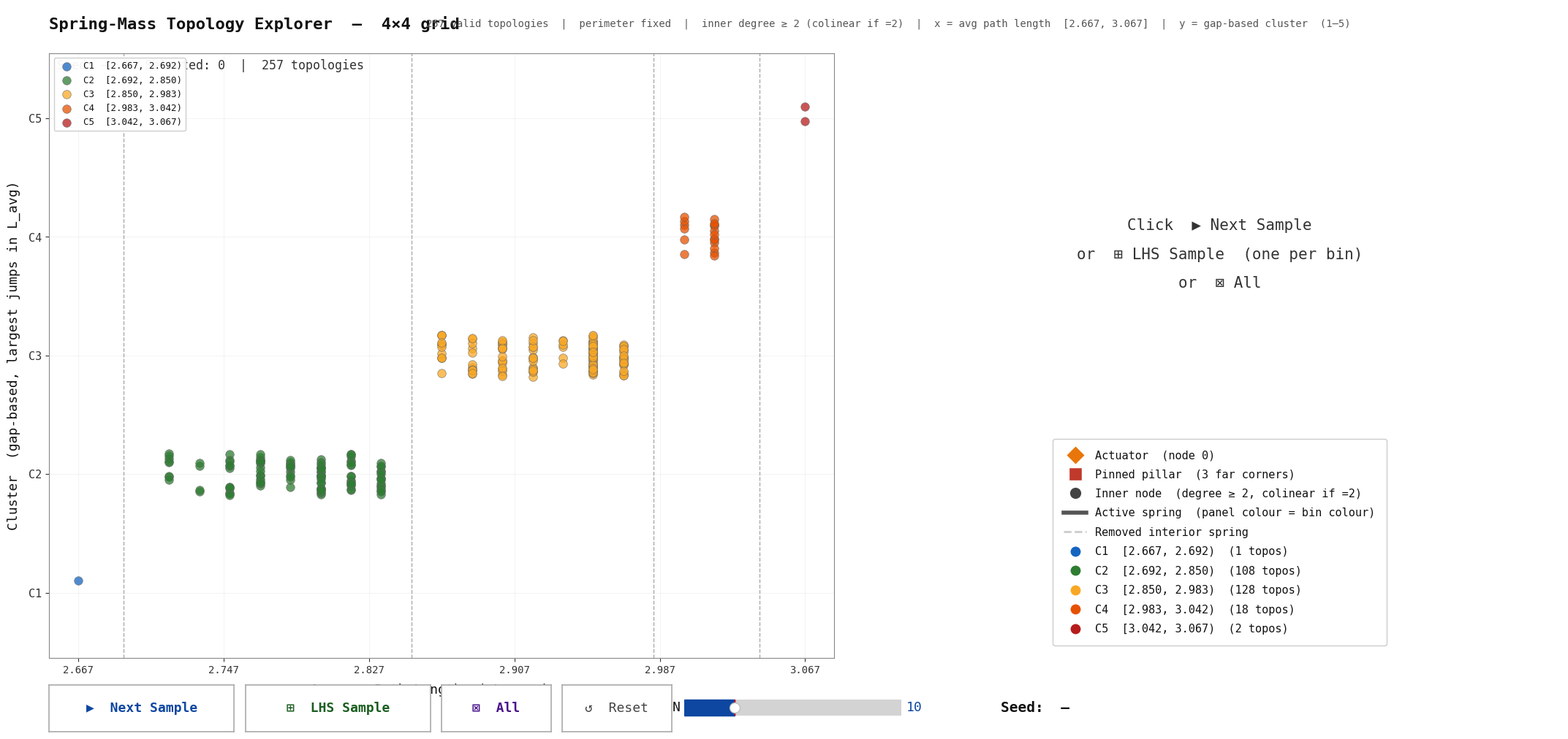

Reproduce this figure in Python.
"""
Interactive Spring-Mass Topology Explorer  —  Scalable N×N
===========================================================
Works for any N >= 3.

Validity rules
--------------
  1. All perimeter edges are FIXED (the outer ring is always present).
  2. Each inner node must keep at least 2 active springs; if exactly 2,
     they must be colinear: {left, right} or {up, down}.
  3. Global connectivity is automatically guaranteed by rules 1 + 2.

Descriptor
----------
  Only average path length (L_avg) is computed.
  Topologies are clustered by finding the 4 largest gaps between
  consecutive sorted L_avg values and cutting there, so boundaries always
  fall in the actual empty spaces between point clouds.  Clusters are sorted by ascending mean
  L_avg so Cluster 1 = shortest paths, Cluster 5 = longest.

Sampling strategy
-----------------
  "Next Sample" draws from clusters round-robin (one topology per cluster,
  cycling when n_sample > 5), so every sample spans the full L_avg range.
  "LHS Sample" does one strict draw (one per cluster, always 5 topologies).
  "All" shows every valid topology.

Usage
-----
  python topology_explorer.py            # default N = 4
  python topology_explorer.py --N 5      # 5x5 grid
  python topology_explorer.py --N 3      # 3x3 grid

Controls
--------
  Next Sample  —  cluster-stratified random sample (seed increments each click)
  LHS Sample   —  one topology per cluster (strict, always 5 results)
  All          —  display every valid topology
  Reset        —  clear all selections, reset seed counter to -1
  N slider     —  how many topologies to draw per sample
"""

import argparse
import numpy as np
import networkx as nx
from itertools import combinations
import matplotlib
import matplotlib.pyplot as plt
import matplotlib.gridspec as gridspec
from matplotlib.widgets import Button, Slider
from matplotlib.collections import LineCollection
import warnings
warnings.filterwarnings("ignore")


# ─────────────────────────────────────────────────────────────────────────────
#  COLOUR CONSTANTS
# ─────────────────────────────────────────────────────────────────────────────

C_ACTUATOR = "#E8760A"
C_PILLAR   = "#C0392B"
C_INNER    = "#444444"
C_INTER_ABSENT = "#CCCCCC"

# 5 bin colours: low L_avg (blue) → high L_avg (red)
BIN_COLORS = ["#1565C0", "#2E7D32", "#F9A825", "#E65100", "#B71C1C"]
BIN_LABELS = ["C1\n(shortest)", "C2", "C3", "C4",
              "C5\n(longest)"]


# ─────────────────────────────────────────────────────────────────────────────
#  GRID BUILDER
# ─────────────────────────────────────────────────────────────────────────────

def build_grid(N: int) -> dict:
    n_nodes = N * N
    n_max   = N - 1

    edges = []
    for r in range(N):
        for c in range(N):
            i = r * N + c
            if c < n_max:
                edges.append((i, i + 1))
            if r < n_max:
                edges.append((i, i + N))
    edges   = np.array(edges, dtype=int)
    n_edges = len(edges)

    node_pos = np.array([[c, N - 1 - r]
                         for r in range(N) for c in range(N)], dtype=float)

    def on_perim(nd):
        r, c = nd // N, nd % N
        return r == 0 or r == n_max or c == 0 or c == n_max

    inner_nodes = [nd for nd in range(n_nodes) if not on_perim(nd)]

    perim_edges, inter_edges = [], []
    for ei, (u, v) in enumerate(edges):
        (perim_edges if on_perim(u) and on_perim(v) else inter_edges).append(ei)

    inner_springs = {}
    for nd in inner_nodes:
        nbr_to_dir = {nd - 1: "left", nd + 1: "right",
                      nd - N: "up",   nd + N: "down"}
        dir_map = {}
        for ei, (u, v) in enumerate(edges):
            other = v if u == nd else (u if v == nd else None)
            if other is not None and other in nbr_to_dir:
                dir_map[nbr_to_dir[other]] = ei
        inner_springs[nd] = dir_map

    corners  = [0, n_max, N * n_max, N * N - 1]
    actuator = 0
    pillars  = corners[1:]

    return dict(
        N=N, n_nodes=n_nodes, edges=edges, n_edges=n_edges,
        node_pos=node_pos, inner_nodes=inner_nodes,
        inner_springs=inner_springs, perim_edges=perim_edges,
        inter_edges=inter_edges, on_perim=on_perim,
        actuator=actuator, pillars=pillars, corners=corners,
    )


# ─────────────────────────────────────────────────────────────────────────────
#  VALIDITY CHECK
# ─────────────────────────────────────────────────────────────────────────────

def satisfies_rules(removed_set: set, grid: dict) -> bool:
    for nd, dir_map in grid["inner_springs"].items():
        active_dirs = {d for d, ei in dir_map.items() if ei not in removed_set}
        n_active = len(active_dirs)
        if n_active < 2:
            return False
        if n_active == 2:
            if active_dirs not in ({"left", "right"}, {"up", "down"}):
                return False
    return True


# ─────────────────────────────────────────────────────────────────────────────
#  DESCRIPTOR  (L_avg only)
# ─────────────────────────────────────────────────────────────────────────────

def compute_lavg(active_idx: list, grid: dict) -> float:
    """Return average shortest path length for this topology."""
    G = nx.Graph()
    G.add_nodes_from(range(grid["n_nodes"]))
    for ei in active_idx:
        G.add_edge(int(grid["edges"][ei, 0]), int(grid["edges"][ei, 1]))
    return float(nx.average_shortest_path_length(G))


# ─────────────────────────────────────────────────────────────────────────────
#  BIN CLASSIFICATION
# ─────────────────────────────────────────────────────────────────────────────

N_BINS = 5

def classify_bins(Lavgs: np.ndarray):
    """
    Cluster topologies by finding the N_BINS-1 largest gaps between
    consecutive sorted L_avg values, then cutting there.

    This is gap-based clustering: boundaries fall in the actual empty
    spaces between point clouds rather than splitting dense regions the
    way K-Means does.  Clusters are naturally ordered (0 = shortest).

    Returns
    -------
    bins       : int array of shape (n_topos,), values in {0, ..., N_BINS-1}
    thresholds : float array of shape (N_BINS+1,) — the cut points
                 (midpoints of the largest gaps, plus min/max sentinels).
    """
    sorted_vals = np.sort(np.unique(Lavgs))

    if len(sorted_vals) <= N_BINS:
        # Degenerate case: fewer unique values than clusters
        bins = np.searchsorted(sorted_vals, Lavgs)
        bins = np.clip(bins, 0, N_BINS - 1)
        thresholds = np.concatenate([[Lavgs.min()], sorted_vals, [Lavgs.max() + 1e-9]])
        return bins, thresholds

    # Gaps between consecutive unique values
    gaps = np.diff(sorted_vals)                          # shape (n_unique-1,)
    cut_indices = np.argsort(gaps)[-(N_BINS - 1):]       # N_BINS-1 largest gaps
    cut_indices = np.sort(cut_indices)                   # keep left-to-right order

    # Cut points sit in the middle of each gap
    cut_points = (sorted_vals[cut_indices] + sorted_vals[cut_indices + 1]) / 2
    thresholds = np.concatenate([[Lavgs.min()], cut_points, [Lavgs.max() + 1e-9]])

    bins = np.digitize(Lavgs, thresholds) - 1
    bins = np.clip(bins, 0, N_BINS - 1)
    return bins, thresholds


# ─────────────────────────────────────────────────────────────────────────────
#  ENUMERATION
# ─────────────────────────────────────────────────────────────────────────────

def enumerate_topologies(grid: dict):
    inter = grid["inter_edges"]
    N     = grid["N"]
    print(f"\nEnumerating valid topologies for {N}×{N} grid …")
    print(f"  Fixed perimeter edges  : {len(grid['perim_edges'])}")
    print(f"  Variable interior edges: {len(inter)}")
    print()

    all_active, Lavgs, n_sp, removed_list = [], [], [], []
    total = 0

    for n_rem in range(len(inter) + 1):
        level = 0
        for combo in combinations(inter, n_rem):
            removed_set = set(combo)
            if not satisfies_rules(removed_set, grid):
                continue
            active_idx = [i for i in range(grid["n_edges"])
                          if i not in removed_set]
            la = compute_lavg(active_idx, grid)
            all_active.append(active_idx)
            Lavgs.append(la)
            n_sp.append(len(active_idx))
            removed_list.append(sorted(removed_set))
            level += 1
            total += 1
        print(f"  {n_rem} interior edge(s) removed: {level:5d}  "
              f"(running total: {total})")
        if level == 0 and n_rem > len(grid["inter_edges"]):
            break

    Lavgs = np.array(Lavgs)
    bins, thresholds = classify_bins(Lavgs)

    print(f"\n  ✓  Total valid topologies: {total}")
    print(f"\n  L_avg range: [{Lavgs.min():.4f}, {Lavgs.max():.4f}]")
    print(f"  K-Means cluster boundaries: {np.round(thresholds, 4)}")
    for b in range(N_BINS):
        count = int((bins == b).sum())
        print(f"    Cluster {b+1}  [{thresholds[b]:.4f}, {thresholds[b+1]:.4f})  "
              f"→  {count} topologies")
    print()

    return all_active, Lavgs, np.array(n_sp), removed_list, bins, thresholds


# ─────────────────────────────────────────────────────────────────────────────
#  SAMPLING  (bin-stratified)
# ─────────────────────────────────────────────────────────────────────────────

def bin_stratified_sample(n: int, seed: int, bins: np.ndarray) -> list:
    """
    Draw `n` topologies by cycling through bins 0→4→0→… and picking one
    topology uniformly at random from each bin in turn.
    Non-empty bins only; if a bin is empty it is skipped.
    """
    rng = np.random.default_rng(seed)
    bin_indices = [np.where(bins == b)[0] for b in range(N_BINS)]
    non_empty   = [b for b in range(N_BINS) if len(bin_indices[b]) > 0]

    result = []
    cycle  = 0
    while len(result) < n:
        b   = non_empty[cycle % len(non_empty)]
        idx = int(rng.choice(bin_indices[b]))
        if idx not in result:           # avoid duplicates within small grids
            result.append(idx)
        cycle += 1
        if cycle > n * N_BINS * 2:     # safety break if too many collisions
            break
    return result


def lhs_bin_sample(seed: int, bins: np.ndarray) -> list:
    """
    Strict LHS: exactly one topology per non-empty bin, chosen at random.
    """
    rng = np.random.default_rng(seed)
    result = []
    for b in range(N_BINS):
        idxs = np.where(bins == b)[0]
        if len(idxs) > 0:
            result.append(int(rng.choice(idxs)))
    return result


# ─────────────────────────────────────────────────────────────────────────────
#  NODE / DRAWING HELPERS
# ─────────────────────────────────────────────────────────────────────────────

_PALETTE_HUES = np.arange(40) * 137.508
_PALETTE = [
    "#{:02x}{:02x}{:02x}".format(
        int(matplotlib.cm.hsv(h / 360)[0] * 190),
        int(matplotlib.cm.hsv(h / 360)[1] * 190),
        int(matplotlib.cm.hsv(h / 360)[2] * 190),
    )
    for h in _PALETTE_HUES % 360
]


def node_style(nd: int, grid: dict, sel_color: str):
    if nd == grid["actuator"]:
        return C_ACTUATOR, "D", 12
    if nd in grid["pillars"]:
        return C_PILLAR, "s", 12
    if nd in grid["inner_nodes"]:
        return C_INNER, "o", 10
    return sel_color, "o", 10


def draw_topology(ax, active_idx, removed, grid, title="", sel_color="#222222"):
    N   = grid["N"]
    pos = grid["node_pos"]
    act_set = set(active_idx)

    ax.set_xlim(-0.65, N - 0.35)
    ax.set_ylim(-0.85, N - 0.35)
    ax.set_aspect("equal")
    ax.axis("off")
    ax.set_facecolor("white")

    def seg(ei):
        u, v = grid["edges"][ei]
        return [pos[u], pos[v]]

    absent = [seg(ei) for ei in grid["inter_edges"] if ei not in act_set]
    if absent:
        ax.add_collection(LineCollection(
            absent, colors=C_INTER_ABSENT, linewidths=1.2,
            linestyles="dashed", alpha=0.9, zorder=1))

    active_segs = [seg(ei) for ei in range(grid["n_edges"]) if ei in act_set]
    if active_segs:
        ax.add_collection(LineCollection(
            active_segs, colors=sel_color, linewidths=3.0,
            alpha=0.92, zorder=2))

    for nd in range(grid["n_nodes"]):
        x, y      = pos[nd]
        c, mk, ms = node_style(nd, grid, sel_color)
        ax.plot(x, y, marker=mk, color=c, markersize=ms,
                markeredgecolor="white", markeredgewidth=1.8, zorder=5)

    if removed:
        rm_pairs = [f"{grid['edges'][ei][0]}-{grid['edges'][ei][1]}"
                    for ei in removed]
        ax.text((N - 1) / 2, -0.72,
                "rm: [" + ", ".join(rm_pairs) + "]",
                ha="center", va="top", fontsize=9,
                color="#666666", fontfamily="monospace")

    if title:
        ax.set_title(title, fontsize=9, color="#111111",
                     pad=5, fontfamily="monospace", fontweight="bold",
                     linespacing=1.4)


# ─────────────────────────────────────────────────────────────────────────────
#  MAIN EXPLORER
# ─────────────────────────────────────────────────────────────────────────────

class TopologyExplorer:

    def __init__(self, grid, all_active, Lavgs, n_springs,
                 removed_list, bins, thresholds):
        self.grid         = grid
        self.all_active   = all_active
        self.Lavgs        = Lavgs
        self.n_springs    = n_springs
        self.removed_list = removed_list
        self.bins         = bins
        self.thresholds   = thresholds
        self.N_TOPOS      = len(Lavgs)

        # Normalise L_avg to [0,1] for scatter x-axis
        rng = max(Lavgs.max() - Lavgs.min(), 1e-12)
        self.Lavgs_norm = (Lavgs - Lavgs.min()) / rng

        self.current_seed     = -1
        self.selected_indices = []
        self.n_sample         = min(10, self.N_TOPOS)

        self._build_ui()

    # ── UI construction ──────────────────────────────────────────────────────

    def _build_ui(self):
        plt.rcParams.update({
            "figure.facecolor": "white",
            "axes.facecolor":   "white",
            "text.color":       "#111111",
            "axes.labelcolor":  "#111111",
            "xtick.color":      "#333333",
            "ytick.color":      "#333333",
            "axes.edgecolor":   "#888888",
            "grid.color":       "#DDDDDD",
            "font.family":      "monospace",
            "font.size":        12,
        })

        N   = self.grid["N"]
        ttl = (f"Topology Explorer  —  {N}×{N} grid  "
               f"({self.N_TOPOS} valid topologies)")

        self.fig = plt.figure(figsize=(22, 11), facecolor="white")
        self.fig.canvas.manager.set_window_title(ttl)

        outer = gridspec.GridSpec(
            1, 2, figure=self.fig,
            width_ratios=[1.15, 1],
            left=0.04, right=0.98,
            top=0.93, bottom=0.12,
            wspace=0.06)

        left_gs = gridspec.GridSpecFromSubplotSpec(
            2, 1, subplot_spec=outer[0],
            height_ratios=[0.055, 1], hspace=0.04)
        self.ax_title   = self.fig.add_subplot(left_gs[0])
        self.ax_scatter = self.fig.add_subplot(left_gs[1])
        self.ax_title.axis("off")

        self.right_spec = outer[1]
        self.topo_axes  = []

        self._setup_scatter()
        self._setup_controls()
        self._draw_header()
        self._render_right_panel()

        self.fig.canvas.mpl_connect("motion_notify_event", self._on_hover)
        plt.show()

    def _draw_header(self):
        ax = self.ax_title
        ax.clear(); ax.axis("off")
        N = self.grid["N"]
        ax.text(0.0, 0.5,
                f"Spring-Mass Topology Explorer  —  {N}×{N} grid",
                transform=ax.transAxes, fontsize=16,
                color="#111111", fontweight="bold",
                fontfamily="monospace", va="center")
        lo, hi = self.Lavgs.min(), self.Lavgs.max()
        ax.text(0.48, 0.5,
                (f"{self.N_TOPOS} valid topologies  |  "
                 f"perimeter fixed  |  inner degree ≥ 2 (colinear if =2)  |  "
                 f"x = avg path length  [{lo:.3f}, {hi:.3f}]  |  "
                 f"y = gap-based cluster  (1–{N_BINS})"),
                transform=ax.transAxes, fontsize=10,
                color="#555555", va="center", fontfamily="monospace")

    def _setup_scatter(self):
        ax = self.ax_scatter
        ax.set_facecolor("white")
        ax.grid(True, alpha=0.35, linewidth=0.7)

        # Plot each topology coloured by its bin
        for b in range(N_BINS):
            mask = self.bins == b
            if mask.any():
                # Jitter y slightly so points don't all stack on integer lines
                ys = b + np.random.default_rng(42).uniform(-0.18, 0.18,
                                                            mask.sum())
                ax.scatter(
                    self.Lavgs_norm[mask], ys,
                    s=70, color=BIN_COLORS[b], alpha=0.75,
                    linewidths=0.5, edgecolors="#666666", zorder=3,
                    label=f"C{b+1}  [{self.thresholds[b]:.3f}, "
                          f"{self.thresholds[b+1]:.3f})")

        # Bin boundary lines
        lo, hi = self.Lavgs.min(), self.Lavgs.max()
        rng = max(hi - lo, 1e-12)
        for t in self.thresholds[1:-1]:
            xn = (t - lo) / rng
            ax.axvline(xn, color="#AAAAAA", linewidth=1.0,
                       linestyle="--", zorder=2)

        # Bin labels on y-axis
        ax.set_yticks(range(N_BINS))
        ax.set_yticklabels([f"C{b+1}" for b in range(N_BINS)],
                           fontsize=11)
        ax.set_ylim(-0.55, N_BINS - 0.45)

        # X-axis ticks in original L_avg units
        xt = np.linspace(0, 1, 6)
        ax.set_xticks(xt)
        ax.set_xticklabels(
            [f"{lo + v * rng:.3f}" for v in xt], fontsize=10)
        ax.set_xlim(-0.04, 1.04)

        ax.set_xlabel("Average Path Length  ( L_avg )  →",
                      fontsize=13, color="#111111", labelpad=8)
        ax.set_ylabel("Cluster  (gap-based, largest jumps in L_avg)",
                      fontsize=13, color="#111111", labelpad=8)

        ax.legend(loc="upper left", fontsize=9, facecolor="white",
                  edgecolor="#CCCCCC", framealpha=0.95)

        # Overlay scatter for selected topologies
        self.sel_scatter = ax.scatter(
            [], [], s=280, zorder=10,
            facecolors="none", edgecolors="black", linewidths=2.5)
        self.sel_texts = []

        self.annot = ax.annotate(
            "", xy=(0, 0), xytext=(16, 16),
            textcoords="offset points",
            bbox=dict(boxstyle="round,pad=0.6", fc="white",
                      ec="#888888", alpha=0.97),
            fontsize=11, color="#111111",
            arrowprops=dict(arrowstyle="->", color="#555555"),
            zorder=20)
        self.annot.set_visible(False)

        self.info_text = ax.text(
            0.01, 0.99,
            f"Seed: —  |  Selected: 0  |  {self.N_TOPOS} topologies",
            transform=ax.transAxes, fontsize=12,
            color="#333333", va="top", ha="left", fontfamily="monospace")

    def _setup_controls(self):
        y, h = 0.028, 0.058
        pos = dict(
            next  = [0.040, y, 0.115, h],
            lhs   = [0.162, y, 0.115, h],
            all   = [0.284, y, 0.068, h],
            reset = [0.359, y, 0.068, h],
            sld   = [0.435, y + 0.010, 0.135, h - 0.018],
            seed  = [0.578, y, 0.150, h],
        )
        kw = dict(color="white", hovercolor="#F0F0F0")
        self.ax_next  = self.fig.add_axes(pos["next"])
        self.ax_lhs   = self.fig.add_axes(pos["lhs"])
        self.ax_all   = self.fig.add_axes(pos["all"])
        self.ax_reset = self.fig.add_axes(pos["reset"])
        self.ax_sld   = self.fig.add_axes(pos["sld"])
        self.ax_seed  = self.fig.add_axes(pos["seed"])

        self.btn_next  = Button(self.ax_next,  "▶  Next Sample", **kw)
        self.btn_lhs   = Button(self.ax_lhs,   "⊞  LHS Sample",  **kw)
        self.btn_all   = Button(self.ax_all,   "⊠  All",         **kw)
        self.btn_reset = Button(self.ax_reset, "↺  Reset",       **kw)

        for btn, col, wt in [
            (self.btn_next,  "#0D47A1", "bold"),
            (self.btn_lhs,   "#1B5E20", "bold"),
            (self.btn_all,   "#4A148C", "bold"),
            (self.btn_reset, "#444444", "normal"),
        ]:
            btn.label.set_color(col)
            btn.label.set_fontsize(13)
            btn.label.set_fontfamily("monospace")
            btn.label.set_fontweight(wt)
            for sp in btn.ax.spines.values():
                sp.set_edgecolor("#AAAAAA"); sp.set_linewidth(1.2)

        self.slider = Slider(
            self.ax_sld, "N", 1, min(40, self.N_TOPOS),
            valinit=min(10, self.N_TOPOS), valstep=1,
            color="#0D47A1")
        self.slider.label.set_color("#111111")
        self.slider.label.set_fontsize(13)
        self.slider.valtext.set_color("#0D47A1")
        self.slider.valtext.set_fontsize(13)
        self.ax_sld.set_facecolor("white")

        self.ax_seed.axis("off")
        self.ax_seed.set_facecolor("#F7F7F7")
        for sp in self.ax_seed.spines.values():
            sp.set_visible(True); sp.set_edgecolor("#AAAAAA")
            sp.set_linewidth(1.5)
        self.seed_label = self.ax_seed.text(
            0.5, 0.52, "Seed:  —",
            ha="center", va="center",
            transform=self.ax_seed.transAxes,
            fontsize=14, color="#111111",
            fontfamily="monospace", fontweight="bold")

        self.btn_next.on_clicked(self._on_next)
        self.btn_lhs.on_clicked(self._on_lhs)
        self.btn_all.on_clicked(self._on_all)
        self.btn_reset.on_clicked(self._on_reset)
        self.slider.on_changed(lambda v: setattr(self, "n_sample", int(v)))

    # ── Right panel ──────────────────────────────────────────────────────────

    def _render_right_panel(self):
        for ax in self.topo_axes:
            self.fig.delaxes(ax)
        self.topo_axes = []

        n = len(self.selected_indices)

        if n == 0:
            ax = self.fig.add_subplot(self.right_spec)
            ax.set_facecolor("white"); ax.axis("off")
            ax.text(0.5, 0.62,
                    "Click  ▶ Next Sample\n"
                    "or  ⊞ LHS Sample  (one per bin)\n"
                    "or  ⊠ All",
                    ha="center", va="center", transform=ax.transAxes,
                    fontsize=15, color="#333333",
                    fontfamily="monospace", linespacing=2.2)

            # Legend
            leg_items = [
                plt.Line2D([0], [0], marker="D", color="w",
                           markerfacecolor=C_ACTUATOR, markersize=13,
                           label="Actuator  (node 0)"),
                plt.Line2D([0], [0], marker="s", color="w",
                           markerfacecolor=C_PILLAR, markersize=13,
                           label="Pinned pillar  (3 far corners)"),
                plt.Line2D([0], [0], marker="o", color="w",
                           markerfacecolor=C_INNER, markersize=12,
                           label="Inner node  (degree ≥ 2, colinear if =2)"),
                plt.Line2D([0], [0], color="#555555", linewidth=4,
                           label="Active spring  (panel colour = bin colour)"),
                plt.Line2D([0], [0], color=C_INTER_ABSENT, linewidth=2,
                           linestyle="dashed", label="Removed interior spring"),
            ]
            for b in range(N_BINS):
                lo = self.thresholds[b]; hi = self.thresholds[b + 1]
                count = int((self.bins == b).sum())
                leg_items.append(
                    plt.Line2D([0], [0], marker="o", color="w",
                               markerfacecolor=BIN_COLORS[b], markersize=11,
                               label=(f"C{b+1}  [{lo:.3f}, {hi:.3f})  "
                                      f"({count} topos)")))
            ax.legend(handles=leg_items, loc="lower center",
                      fontsize=11, facecolor="white",
                      edgecolor="#CCCCCC", labelcolor="#111111",
                      framealpha=1.0, bbox_to_anchor=(0.5, 0.01),
                      borderpad=1.0, labelspacing=0.75)
            self.topo_axes = [ax]
            self.fig.canvas.draw_idle()
            return

        cols = min(n, 5)
        rows = int(np.ceil(n / cols))
        gs   = gridspec.GridSpecFromSubplotSpec(
            rows, cols, subplot_spec=self.right_spec,
            hspace=0.60, wspace=0.10)

        for pos_i, topo_idx in enumerate(self.selected_indices):
            r, c = divmod(pos_i, cols)
            ax   = self.fig.add_subplot(gs[r, c])
            ax.set_facecolor("white")
            self.topo_axes.append(ax)

            active  = self.all_active[topo_idx]
            removed = self.removed_list[topo_idx]
            b       = int(self.bins[topo_idx])
            color   = BIN_COLORS[b]          # colour = bin, not palette index

            ns  = self.n_springs[topo_idx]
            n_r = self.grid["n_edges"] - ns

            title = (f"#{pos_i+1}  C{b+1}  ({ns}/{self.grid['n_edges']} springs,"
                     f" {n_r} removed)\n"
                     f"L_avg = {self.Lavgs[topo_idx]:.4f}")
            draw_topology(ax, active, removed, self.grid,
                          title=title, sel_color=color)

        self.fig.canvas.draw_idle()

    # ── Scatter overlay ───────────────────────────────────────────────────────

    def _update_scatter(self):
        for t in self.sel_texts:
            t.remove()
        self.sel_texts = []

        if self.selected_indices:
            xs = self.Lavgs_norm[self.selected_indices]
            # y = bin index (with small jitter for visibility)
            ys = np.array([self.bins[i] for i in self.selected_indices],
                          dtype=float)
            self.sel_scatter.set_offsets(np.column_stack([xs, ys]))
            self.sel_scatter.set_sizes([280] * len(self.selected_indices))
            for i, (x, y) in enumerate(zip(xs, ys)):
                col = BIN_COLORS[int(self.bins[self.selected_indices[i]])]
                t   = self.ax_scatter.text(
                    x, y + 0.22, str(i + 1),
                    ha="center", va="bottom", fontsize=11,
                    color=col, fontweight="bold",
                    fontfamily="monospace", zorder=15)
                self.sel_texts.append(t)
        else:
            self.sel_scatter.set_offsets(np.empty((0, 2)))

        seed_str = str(self.current_seed) if self.current_seed >= 0 else "—"
        self.info_text.set_text(
            f"Seed: {seed_str}  |  "
            f"Selected: {len(self.selected_indices)}  |  "
            f"{self.N_TOPOS} topologies")
        self.seed_label.set_text(f"Seed:  {seed_str}")
        self.fig.canvas.draw_idle()

    # ── Button callbacks ──────────────────────────────────────────────────────

    def _on_next(self, _):
        self.current_seed = max(0, self.current_seed + 1)
        self.selected_indices = bin_stratified_sample(
            int(self.slider.val), self.current_seed, self.bins)
        self._update_scatter()
        self._render_right_panel()

    def _on_lhs(self, _):
        self.current_seed = max(0, self.current_seed + 1)
        self.selected_indices = lhs_bin_sample(self.current_seed, self.bins)
        self._update_scatter()
        self._render_right_panel()

    def _on_all(self, _):
        self.selected_indices = list(range(self.N_TOPOS))
        self._update_scatter()
        self._render_right_panel()

    def _on_reset(self, _):
        self.current_seed     = -1
        self.selected_indices = []
        self._update_scatter()
        self._render_right_panel()

    # ── Hover tooltip ─────────────────────────────────────────────────────────

    def _on_hover(self, event):
        if event.inaxes != self.ax_scatter:
            self.annot.set_visible(False)
            self.fig.canvas.draw_idle()
            return
        x, y = event.xdata, event.ydata
        if x is None:
            return

        # Distance in normalised x + bin-y space
        ys_all = self.bins.astype(float)
        d2 = (self.Lavgs_norm - x) ** 2 + (ys_all - y) ** 2
        idx = int(np.argmin(d2))
        thr = 0.06 ** 2 + 0.5 ** 2      # generous tolerance in mixed units
        if d2[idx] > thr:
            self.annot.set_visible(False)
            self.fig.canvas.draw_idle()
            return

        rem = self.removed_list[idx]
        b   = int(self.bins[idx])
        txt = (f"id        {idx}\n"
               f"L_avg     {self.Lavgs[idx]:.4f}\n"
               f"Cluster   {b+1}  [{self.thresholds[b]:.3f}, "
               f"{self.thresholds[b+1]:.3f})\n"
               f"springs   {self.n_springs[idx]}/{self.grid['n_edges']}\n"
               f"removed   {rem if rem else 'none'}")
        self.annot.set_text(txt)
        self.annot.xy = (self.Lavgs_norm[idx], float(b))
        self.annot.set_visible(True)
        self.fig.canvas.draw_idle()


# ─────────────────────────────────────────────────────────────────────────────
#  ENTRY POINT
# ─────────────────────────────────────────────────────────────────────────────

def main():
    parser = argparse.ArgumentParser(
        description="Interactive N×N spring-mass topology explorer")
    parser.add_argument(
        "--N", type=int, default=4,
        help="Grid size (must be ≥ 3, default = 4)")
    args = parser.parse_args()

    if args.N < 3:
        print("Error: N must be ≥ 3"); return

    grid = build_grid(args.N)
    all_active, Lavgs, n_springs, removed_list, bins, thresholds = \
        enumerate_topologies(grid)
    TopologyExplorer(grid, all_active, Lavgs, n_springs,
                     removed_list, bins, thresholds)


if __name__ == "__main__":
    main()
